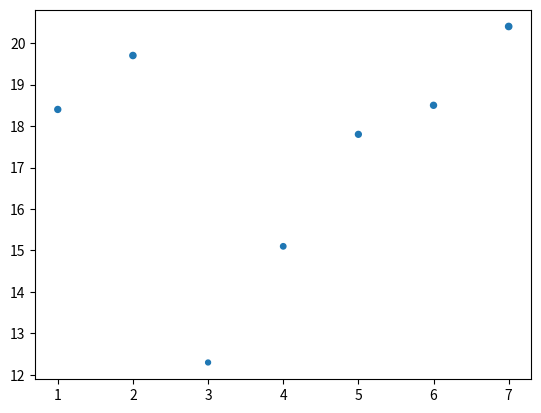

This chart was generated by the following Python code:
#para instalar extensiones de pyhton, se debe hacer por terminal

import matplotlib.pyplot as plt
from numpy import size

plt.close()

days = [1,2,3,4,5,6,7]
temps = [18.4, 19.7, 12.3, 15.1, 17.8, 18.5, 20.4]
sizes = [18.4, 19.7, 12.3, 15.1, 17.8, 18.5, 20.4]

plt.scatter(x=days, y=temps, s=sizes)

plt.show()
